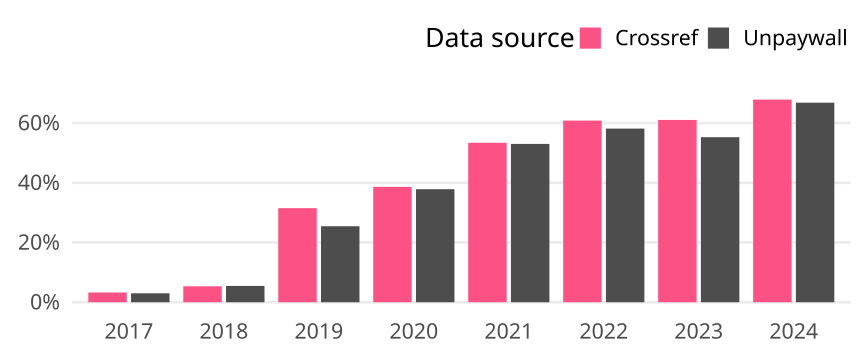

Values plotted in this chart, from the file beside it:
cr_year, cat, article_total, name, oa_articles, oa_share
2017, Germany, 734, Crossref, 24, 0.0327
2017, Germany, 734, Unpaywall, 22, 0.02997
2018, Germany, 768, Crossref, 41, 0.05339
2018, Germany, 768, Unpaywall, 42, 0.05469
2019, Germany, 660, Crossref, 208, 0.3152
2019, Germany, 660, Unpaywall, 168, 0.2545
2020, Germany, 758, Crossref, 293, 0.3865
2020, Germany, 758, Unpaywall, 287, 0.3786
2021, Germany, 792, Crossref, 423, 0.5341
2021, Germany, 792, Unpaywall, 420, 0.5303
2022, Germany, 784, Crossref, 477, 0.6084
2022, Germany, 784, Unpaywall, 456, 0.5816
2023, Germany, 814, Crossref, 497, 0.6106
2023, Germany, 814, Unpaywall, 450, 0.5528
2024, Germany, 193, Crossref, 131, 0.6788
2024, Germany, 193, Unpaywall, 129, 0.6684
